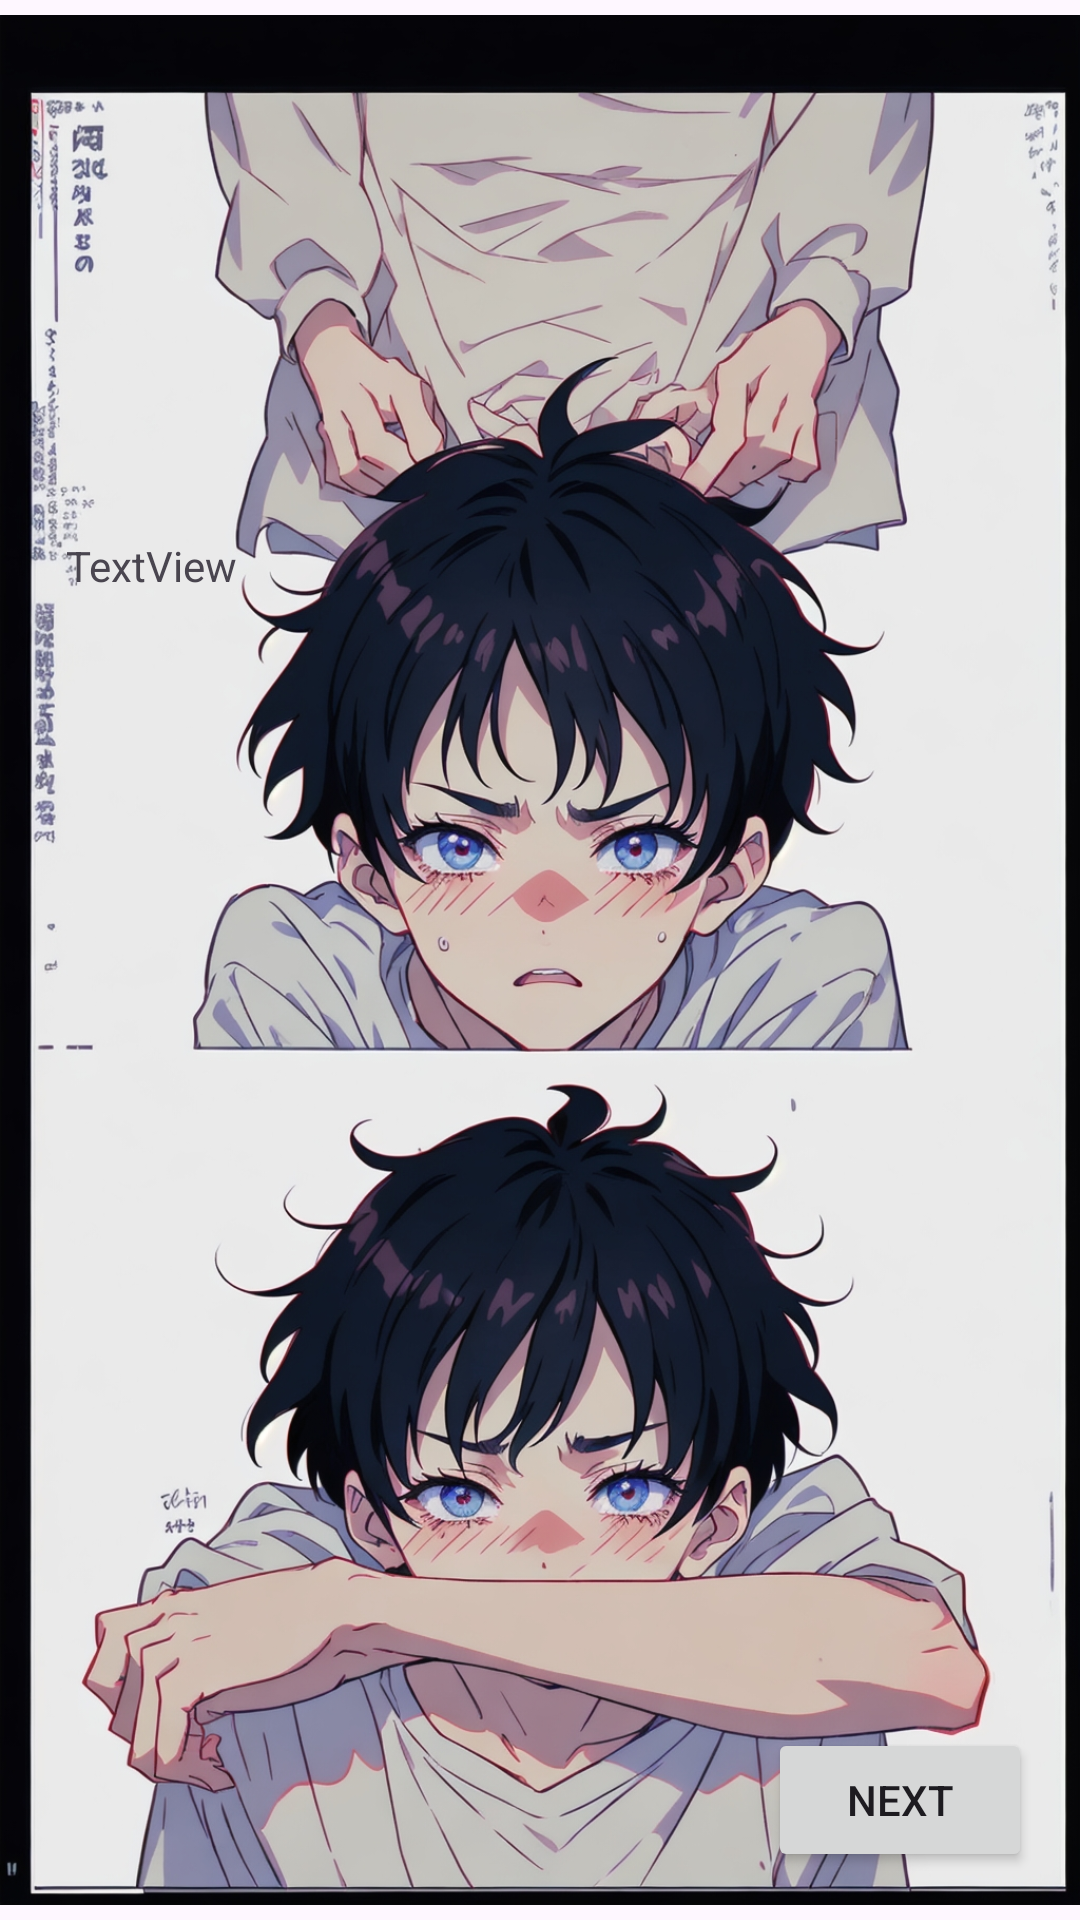

Write the Android layout XML for this screen, with the resource values it uses.
<!-- AndroidManifest.xml: application theme Theme.DemoStructure -->
<!-- res/layout/activity_into.xml -->
<?xml version="1.0" encoding="utf-8"?>
<androidx.constraintlayout.widget.ConstraintLayout xmlns:android="http://schemas.android.com/apk/res/android"
    xmlns:app="http://schemas.android.com/apk/res-auto"
    xmlns:tools="http://schemas.android.com/tools"
    android:layout_width="match_parent"
    android:layout_height="match_parent"
    tools:context=".into">

    <ImageView
        android:id="@+id/introImage"
        android:layout_width="wrap_content"
        android:layout_height="wrap_content"
        app:layout_constraintBottom_toBottomOf="parent"
        app:layout_constraintEnd_toEndOf="parent"
        app:layout_constraintStart_toStartOf="parent"
        app:layout_constraintTop_toTopOf="parent"
        app:srcCompat="@drawable/b_intro" />

    <Button
        android:id="@+id/next"
        android:layout_width="wrap_content"
        android:layout_height="wrap_content"
        android:layout_marginEnd="16dp"
        android:layout_marginBottom="16dp"
        android:onClick="next"
        android:text="next"
        app:layout_constraintBottom_toBottomOf="parent"
        app:layout_constraintEnd_toEndOf="parent" />

    <TextView
        android:id="@+id/introBox"
        android:layout_width="316dp"
        android:layout_height="237dp"
        android:layout_marginBottom="224dp"
        android:text="TextView"
        app:layout_constraintBottom_toBottomOf="parent"
        app:layout_constraintEnd_toEndOf="parent"
        app:layout_constraintStart_toStartOf="parent" />

</androidx.constraintlayout.widget.ConstraintLayout>
<!-- resources referenced by this layout -->
<resources>
  <!-- drawable b_intro: jpeg bitmap (drawable, 745129 bytes) -->
  <style name="Theme.DemoStructure" parent="Base.Theme.DemoStructure" />
  <style name="Base.Theme.DemoStructure" parent="Theme.Material3.DayNight.NoActionBar">
          
          
      </style>
</resources>
